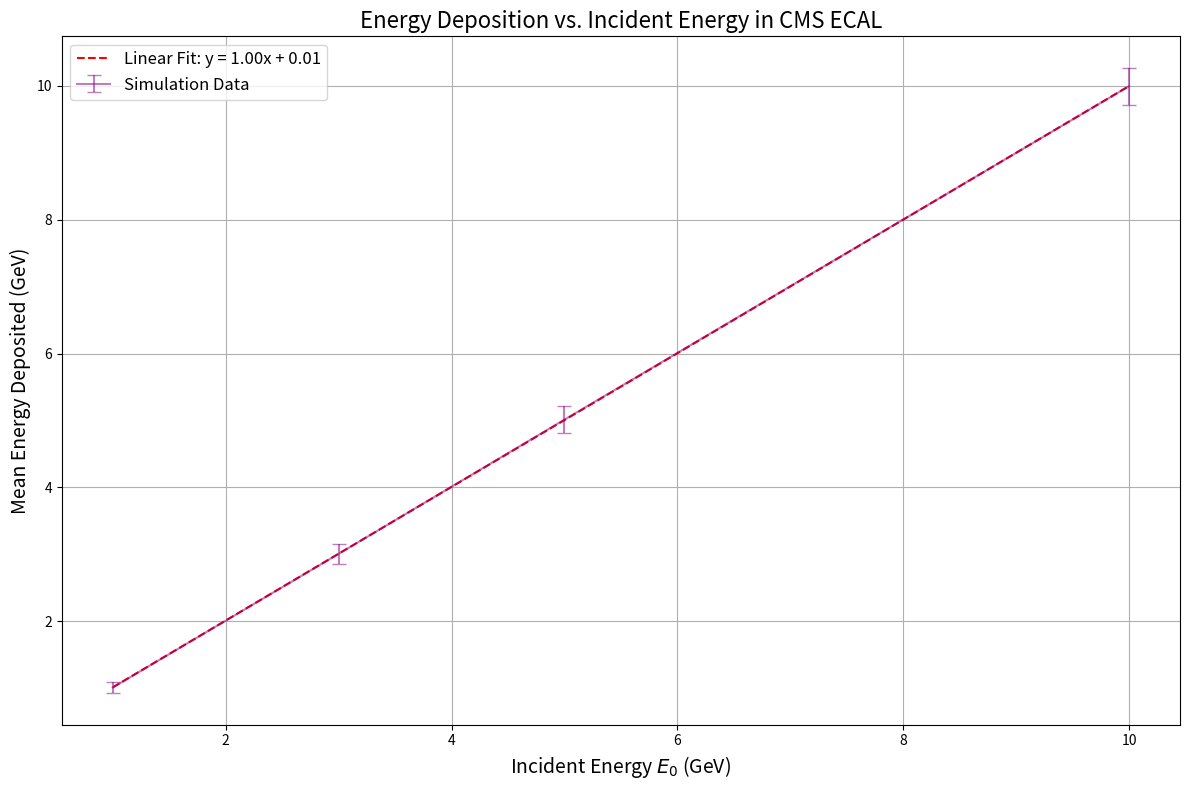

This figure's Python source: (Note: this script raises an exception after producing the figure.)
import numpy as np
import matplotlib.pyplot as plt
from matplotlib.pyplot import cm
from tqdm import tqdm
from scipy.optimize import curve_fit
from scipy.special import gamma

# material and simulation parameters
X0 = 0.89  # radiation length in cm
density = 8.28  # density in g/cm^3
dEdx = 11.5/X0  # ionization energy loss in MeV/cm

# simulation parameters
E_initial = 1000.0  # initial energy in MeV
num_events = 1000  # number of simulated events
calorimeter_depth = 25.0  # depth in cm
num_bins = 250  # number of spatial bins
bin_width = calorimeter_depth / num_bins  # width of each bin in cm

# helper functions
def get_interaction_length(mean_free_path):
    return np.random.exponential(mean_free_path)

def ionization_loss(distance):
    loss = dEdx * distance 
    return loss

def bremsstrahlung(particle):
    energy = particle['energy'] / 2.0
    position = particle['position']
    photon = {'type': 'photon', 'energy': energy, 'position': position}
    particle['energy'] = energy
    return photon

def pair_production(photon):
    energy = photon['energy'] / 2.0
    position = photon['position']
    electron = {'type': 'electron', 'energy': energy, 'position': position}
    positron = {'type': 'positron', 'energy': energy, 'position': position}
    return electron, positron

def update_particle_position(particle, distance, charged_counts, photon_counts):
    initial_bin = int(particle['position'] / bin_width)
    final_position = particle['position'] + distance
    final_bin = int(final_position / bin_width)
    particle['position'] = final_position

    bins_crossed = range(min(initial_bin, final_bin), max(initial_bin, final_bin) + 1)
    for b in bins_crossed:
        if 0 <= b < num_bins:
            if particle['type'] in ['electron', 'positron']:
                charged_counts[b] += 1
            elif particle['type'] == 'photon':
                photon_counts[b] += 1

# simulation function
def simulate_event(E_initial):
    particle_stack = []
    primary_electron = {'type': 'electron', 'energy': E_initial, 'position': 0.0}
    particle_stack.append(primary_electron)

    charged_particle_counts = np.zeros(num_bins)
    photon_counts = np.zeros(num_bins)
    total_energy_deposited = 0.0

    while particle_stack:
        particle = particle_stack.pop()
        while particle['energy'] > 0 and particle['position'] < calorimeter_depth:
            if particle['type'] in ['electron', 'positron']:
                mean_free_path = X0
                distance = get_interaction_length(mean_free_path)
                distance = min(distance, calorimeter_depth - particle['position'])
                ion_loss = ionization_loss(distance)
                particle['energy'] -= ion_loss
                total_energy_deposited += ion_loss/3 # 3 comes from post-calibration
                if particle['energy'] <= 0:
                    break
                update_particle_position(particle, distance, charged_particle_counts, photon_counts)
                photon = bremsstrahlung(particle)
                particle_stack.append(photon)
            elif particle['type'] == 'photon':
                mean_free_path = (9.0/7.0) * X0
                distance = get_interaction_length(mean_free_path)
                distance = min(distance, calorimeter_depth - particle['position'])
                update_particle_position(particle, distance, charged_particle_counts, photon_counts)
                electron, positron = pair_production(particle)
                particle_stack.extend([electron, positron])
                break
            else:
                break

    return charged_particle_counts, total_energy_deposited

# running the simulation
def run_simulation_for_energies(energies_GeV, num_events=1000):
    # Runs the simulation for a list of initial energies in MeV
    results = {}
    energy_deposits = {}
    for E_GeV in energies_GeV:
        E_initial = E_GeV*1000
        print(f"\nRunning simulation for E0 = {E_GeV} GeV...")
        total_charged_counts = np.zeros(num_bins)
        deposits = []
        for event in tqdm(range(num_events), desc=f"Simulating {E_GeV} GeV"):
            charged_counts, total_energy = simulate_event(E_initial)
            total_charged_counts += charged_counts
            deposits.append(total_energy)
        average_charged_counts = total_charged_counts / num_events
        results[E_GeV] = average_charged_counts
        energy_deposits[E_GeV] = deposits
    return results, energy_deposits

def calculate_statistics(energy_deposits):
    # calculates the mean and standard deviation of energy deposits for each incident energy
    energies_GeV = sorted(energy_deposits.keys())
    means_GeV = []
    sigmas_GeV = []
    for E_GeV in energies_GeV:
        deposits_MeV = np.array(energy_deposits[E_GeV])
        mean_MeV = np.mean(deposits_MeV)
        sigma_MeV = np.std(deposits_MeV)
        means_GeV.append(mean_MeV / 1000.0)   # Convert to GeV
        sigmas_GeV.append(sigma_MeV / 1000.0) # Convert to GeV
    return means_GeV, sigmas_GeV, energies_GeV

def plot_energy_deposition(means_GeV, sigmas_GeV, energies_GeV):
    # plots the relationship between incident energy and mean energy deposition with error bars.
    plt.figure(figsize=(12, 8))
    plt.errorbar(energies_GeV, means_GeV, yerr=sigmas_GeV, color='purple', 
                 capsize = 5, capthick=1, label='Simulation Data', alpha = 0.5)
    
    # perform linear fit
    coefficients = np.polyfit(energies_GeV, means_GeV, 1)
    poly = np.poly1d(coefficients)
    fit_line = poly(energies_GeV)
    plt.plot(energies_GeV, fit_line, 'r--', label=f'Linear Fit: y = {coefficients[0]:.2f}x + {coefficients[1]:.2f}')
    
    plt.xlabel('Incident Energy $E_0$ (GeV)', fontsize=14)
    plt.ylabel('Mean Energy Deposited (GeV)', fontsize=14)
    plt.title('Energy Deposition vs. Incident Energy in CMS ECAL', fontsize=16)
    plt.legend(fontsize=12)
    plt.grid(True)
    plt.tight_layout()
    plt.savefig('images/part2_c.png', dpi=300)
    plt.close()

    fig, axis = plt.subplots(1, 1, figsize = (12, 8))
    plt.plot(energies_GeV, sigmas_GeV, 'o-', color = 'red', label = 'Resolution')


    def resolution_model(E, a, b):
        return a * np.sqrt(E) + b

    # perform the curve fitting
    popt, pcov = curve_fit(resolution_model, energies_GeV, sigmas_GeV)
    a_fit, b_fit = popt
    a_err, b_err = np.sqrt(np.diag(pcov))

    energy_fit = np.linspace(np.min(energies_GeV), np.max(energies_GeV), 100)
    sigma_fit = resolution_model(energy_fit, a_fit, b_fit)
    plt.plot(energy_fit, sigma_fit, '-', color='blue', label=f'Fit: σ = {a_fit:.3f}√E + {b_fit:.3f}')


    plt.xlabel('Incident Energy $E_0$ (GeV)', fontsize=14)
    plt.ylabel('Calorimeter Resolution (GeV)', fontsize=14)
    plt.title('Calorimeter Resolution vs. Incident Energy in CMS ECAL', fontsize=16) 
    plt.legend(fontsize=12)
    plt.tight_layout()
    plt.grid(True)
    plt.savefig('images/part2_d.png', dpi=300)
    plt.close()
    
    # calculate and display the linearity
    slope, intercept = coefficients
    print(f"Linear Fit Equation: y = {slope:.2f}x + {intercept:.2f} GeV")
    print(f"Coefficient of Determination (R²): {calculate_r_squared(energies_GeV, means_GeV, poly):.4f}")

def calculate_r_squared(energies_GeV, means_GeV, poly):
    predicted = poly(energies_GeV)
    ss_res = np.sum((means_GeV - predicted) ** 2)
    ss_tot = np.sum((means_GeV - np.mean(means_GeV)) ** 2)
    R_squared = 1 - (ss_res / ss_tot)
    return R_squared

def plot_energy_resolution(energy_deposits):
    energy_deposits_GeV = np.array(energy_deposits) / 1000.0

    mean_E = np.mean(energy_deposits_GeV)
    sigma_E = np.std(energy_deposits_GeV)

    plt.figure(figsize=(12, 8))
    counts, bins, patches = plt.hist(energy_deposits_GeV, bins=50, density=True, alpha=0.5, 
                                     color='r', label='Energy Deposits')

    xmin, xmax = plt.xlim()
    x = np.linspace(xmin, xmax, 100)
    p = (1 / (sigma_E * np.sqrt(2 * np.pi))) * np.exp(- (x - mean_E)**2 / (2 * sigma_E**2))
    plt.plot(x, p, 'r-', linewidth=2, label='gaussian fit')

    title = f"Energy Resolution: mean = {mean_E:.3f} GeV, σ = {sigma_E:.3f} GeV"
    plt.title(title, fontsize=14)
    plt.xlabel('Total energy deposited in ECAL (GeV)', fontsize=12)
    plt.ylabel('Probability Density', fontsize=12)
    plt.legend(fontsize=12)
    plt.grid(True)
    plt.savefig('images/part2_a.png', dpi=300)
    plt.show()

def plot_average_densities(results):
    # plots the average charged particle densities for multiple energies on the same plot
    # for part b of part 2
    plt.figure(figsize=(12, 8))
    color = iter(cm.rainbow(np.linspace(0, 1, len(results))))
    for E_GeV, densities in results.items():
        depths = np.linspace(0, calorimeter_depth, num_bins)
        c = next(color)
        plt.plot(depths, densities, label=f'E0 = {E_GeV} GeV', color=c, linewidth=2)

    plt.xlabel('Calorimeter Depth (cm)', fontsize=14)
    plt.ylabel('Avg. Number of Charged Particles', fontsize=14)
    plt.title('Longitudinal Development of Electromagnetic Showers in CMS ECAL', fontsize=16)
    plt.legend(fontsize=12)
    plt.grid(True)
    plt.tight_layout()
    plt.savefig('images/part2_b.png', dpi=300)
    plt.show()


#--------#
# PART 3 #
#--------#
from scipy.optimize import curve_fit
from scipy.special import gamma

def energy_deposition_function(t, a, b):
    return b * (b * t)**(a - 1) * np.exp(-b * t) / gamma(a) # independent of E_0 because of normalization

def fit_energy_deposition_function(results, initial_energies_GeV, X0):
    total_counts_1GeV = np.sum(results[1])
    fit_parameters = {}
    
    # compute depths 
    depths = (np.arange(num_bins) + 0.5) * bin_width
    t = depths / X0  # t = x / X0

    for E_GeV in initial_energies_GeV:
        counts_per_bin = results[E_GeV]
        # normalize to 1GeV
        counts_norm = counts_per_bin / total_counts_1GeV
        counts_norm = counts_norm / E_GeV
        
        ydata = counts_norm
        xdata = t
        mask = ydata > 0 # avoid log issues
        xdata = xdata[mask]
        ydata = ydata[mask]

        # initial ansatz guess
        initial_guess = [2.0, 1.0]
        try:
            popt, pcov = curve_fit(energy_deposition_function, xdata, ydata, p0=initial_guess)
            a_fit, b_fit = popt
            fit_parameters[E_GeV] = {'a': a_fit, 'b': b_fit}
            print(f"Fitted parameters for E0 = {E_GeV} GeV: a = {a_fit:.4f}, b = {b_fit:.4f}")
        except RuntimeError as e:
            print(f"Fit failed for E0 = {E_GeV} GeV: {e}")
            fit_parameters[E_GeV] = {'a': np.nan, 'b': np.nan}
    return fit_parameters

if __name__ == "__main__":
    initial_energies_GeV = [1, 3, 5, 10]
    num_events_per_energy = 1000

    results, energy_deposits = run_simulation_for_energies(initial_energies_GeV, num_events=num_events_per_energy)
    means_GeV, sigmas_GeV, energies_GeV = calculate_statistics(energy_deposits)
    plot_energy_deposition(means_GeV, sigmas_GeV, energies_GeV)
    
    fit_parameters = fit_energy_deposition_function(results, initial_energies_GeV, X0)
    
    print("\nFitted parameters for energy deposition function:")
    print("{:<10} {:<10} {:<10}".format('E0 (GeV)', 'a', 'b'))
    for E_GeV in initial_energies_GeV:
        a_fit = fit_parameters[E_GeV]['a']
        b_fit = fit_parameters[E_GeV]['b']
        print("{:<10} {:<10.4f} {:<10.4f}".format(E_GeV, a_fit, b_fit))
